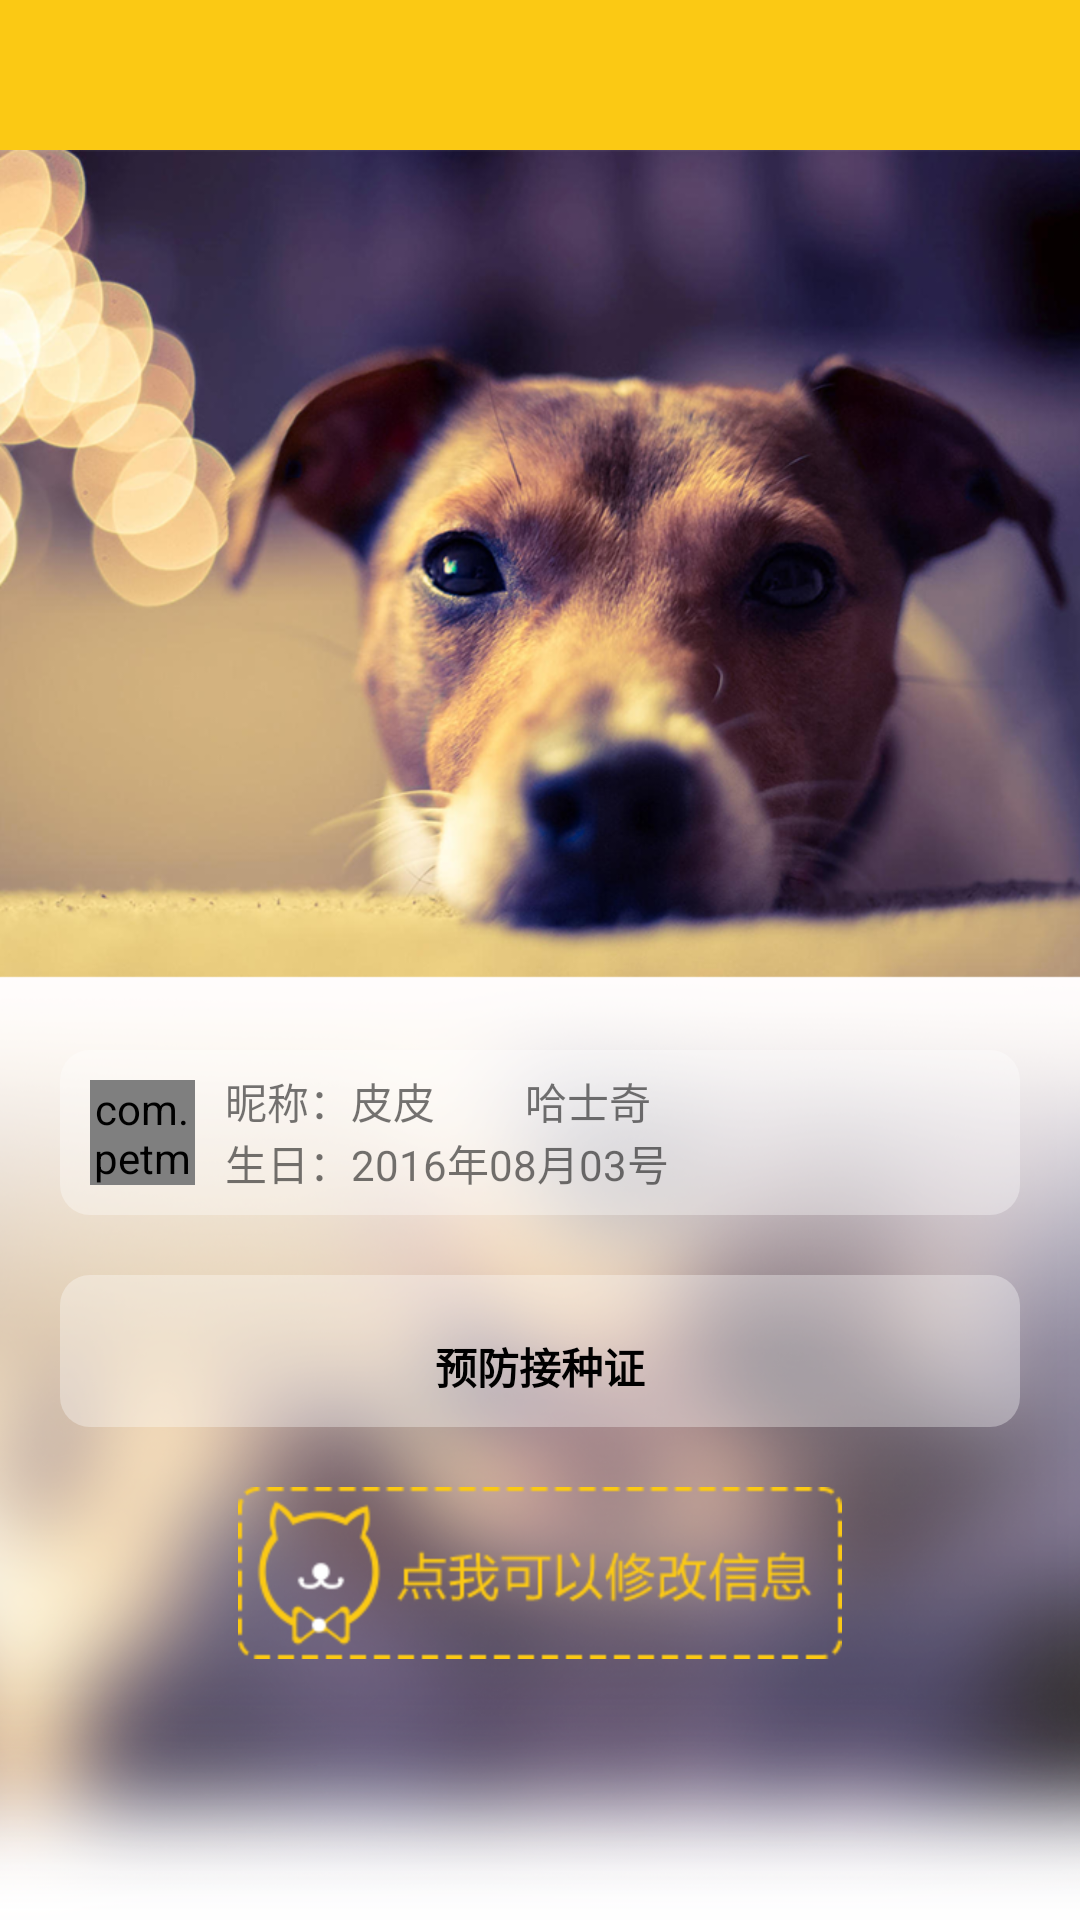

Produce the Android XML layout that renders to this screen, including the resource entries it uses.
<!-- AndroidManifest.xml: application theme AppTheme -->
<!-- res/layout/activity_petinfo.xml -->
<?xml version="1.0" encoding="utf-8"?>
<LinearLayout xmlns:android="http://schemas.android.com/apk/res/android"
    xmlns:custom="http://schemas.android.com/apk/res-auto"
    android:layout_width="match_parent"
    android:layout_height="match_parent"
    android:clipToPadding="true"
    android:fitsSystemWindows="true"
    android:orientation="vertical">

    <include layout="@layout/include_main_topbar" />

    <LinearLayout
        android:layout_width="match_parent"
        android:layout_height="match_parent"
        android:background="@drawable/pet_infomation_bg"
        android:orientation="vertical">

        <LinearLayout
            android:layout_width="match_parent"
            android:layout_height="55dp"
            android:layout_marginLeft="20dp"
            android:layout_marginRight="20dp"
            android:layout_marginTop="300dp"
            android:background="@drawable/petinfo_bg"
            android:gravity="center">

            <com.petm.property.views.RoundImageView
                android:id="@+id/pet_imgpath"
                android:layout_width="35dp"
                android:layout_height="35dp"
                android:layout_marginLeft="10dp"
                android:src="@drawable/icon"
                custom:borderRadius="30dp" />

            <LinearLayout
                android:layout_width="match_parent"
                android:layout_height="wrap_content"
                android:layout_marginLeft="10dp"
                android:orientation="vertical">

                <LinearLayout
                    android:layout_width="wrap_content"
                    android:layout_height="wrap_content">

                    <TextView
                        android:id="@+id/pet_name"
                        android:layout_width="wrap_content"
                        android:layout_height="wrap_content"
                        android:text="昵称：皮皮" />

                    <TextView
                        android:id="@+id/pet_categoryName"
                        android:layout_width="wrap_content"
                        android:layout_height="wrap_content"
                        android:layout_marginLeft="30dp"
                        android:text="哈士奇" />
                </LinearLayout>

                <TextView
                    android:id="@+id/pet_birthday"
                    android:layout_width="wrap_content"
                    android:layout_height="wrap_content"
                    android:text="生日：2016年08月03号" />
            </LinearLayout>
        </LinearLayout>

        <LinearLayout
            android:id="@+id/pet_vaccin_ll"
            android:layout_width="match_parent"
            android:layout_height="wrap_content"
            android:layout_marginLeft="20dp"
            android:layout_marginRight="20dp"
            android:layout_marginTop="20dp"
            android:background="@drawable/petinfo_bg"
            android:orientation="vertical">

            <TextView
                android:layout_width="match_parent"
                android:layout_height="wrap_content"
                android:layout_marginBottom="10dp"
                android:layout_marginTop="20dp"
                android:gravity="center"
                android:text="预防接种证"
                android:textColor="@color/black"
                android:textStyle="bold" />

            <android.support.v7.widget.RecyclerView
                android:id="@+id/petvaccin_recycler"
                android:layout_width="match_parent"
                android:layout_height="wrap_content"></android.support.v7.widget.RecyclerView>

        </LinearLayout>

        <ImageView
            android:id="@+id/pet_edit"
            android:layout_width="match_parent"
            android:layout_height="wrap_content"
            android:padding="20dp"
            android:onClick="onClick"
            android:clickable="true"
            android:src="@drawable/alte_infomation" />
    </LinearLayout>
</LinearLayout>
<!-- res/layout/include_main_topbar.xml (included above) -->
<?xml version="1.0" encoding="utf-8"?>
<LinearLayout xmlns:android="http://schemas.android.com/apk/res/android"
    android:id="@+id/top_bar"
    android:layout_width="match_parent"
    android:background="@color/main_color"
    android:layout_height="wrap_content">
    <RelativeLayout
        android:layout_width="match_parent"
        android:layout_height="50dp" >

        <ImageView
            android:id="@+id/top_bar_left_img"
            android:layout_width="wrap_content"
            android:layout_height="wrap_content"
            android:layout_alignParentLeft="true"
            android:layout_centerVertical="true"
            android:src="@drawable/top_left_back"
            android:padding="10dp"
            android:onClick="onClick"
            android:clickable="true"
            android:layout_marginLeft="10dp"
            android:visibility="gone"/>
        <TextView
            android:id="@+id/top_bar_text"
            android:layout_width="wrap_content"
            android:layout_height="wrap_content"
            android:textColor="@color/whiter"
            android:layout_centerVertical="true"
            android:layout_centerHorizontal="true"
            android:textSize="20sp" />
        <ImageView
            android:id="@+id/top_bar_right_img"
            android:layout_width="wrap_content"
            android:layout_height="wrap_content"
            android:layout_alignParentRight="true"
            android:layout_centerVertical="true"
            android:src="@drawable/back_select"
            android:padding="10dp"
            android:onClick="onClick"
            android:clickable="true"
            android:layout_marginRight="10dp"
            android:layout_marginLeft="10dp"
            android:visibility="gone"/>
        <TextView
            android:id="@+id/top_bar_right_text"
            android:layout_width="wrap_content"
            android:layout_height="wrap_content"
            android:textColor="@color/whiter"
            android:layout_centerVertical="true"
            android:layout_alignParentRight="true"
            android:layout_marginRight="10dp"
            android:visibility="gone"
            android:onClick="onClick"
            android:clickable="true"
            android:textSize="16sp" />
    </RelativeLayout>
</LinearLayout>
<!-- resources referenced by this layout -->
<resources>
  <color name="black">#000000</color>
  <color name="main_color">#FBC914</color>
  <color name="whiter">#FFFFFF</color>
  <!-- drawable alte_infomation: png bitmap (drawable-hdpi, 6685 bytes) -->
  <!-- drawable back_select (drawable) -->
  <?xml version="1.0" encoding="utf-8"?>
  <selector xmlns:android="http://schemas.android.com/apk/res/android">
      <item android:state_pressed="true" android:drawable="@drawable/back">
      </item>
      <item android:drawable="@drawable/back"></item>
  </selector>
  <!-- drawable icon: png bitmap (drawable-ldpi, 2669 bytes) -->
  <!-- drawable pet_infomation_bg: png bitmap (drawable-hdpi, 640267 bytes) -->
  <!-- drawable petinfo_bg (drawable) -->
  <?xml version="1.0" encoding="utf-8"?>
  <shape xmlns:android="http://schemas.android.com/apk/res/android">
      <corners android:radius="10dp"/>
      <solid android:color="#55FFFFFF"/>
  </shape>
  <!-- drawable top_left_back: png bitmap (drawable-hdpi, 1266 bytes) -->
  <style name="AppTheme" parent="Theme.AppCompat.Light.DarkActionBar">
          
          <item name="colorPrimary">@color/colorPrimary</item>
          <item name="colorPrimaryDark">@color/colorPrimaryDark</item>
          <item name="colorAccent">@color/colorAccent</item>
      </style>
  <color name="colorPrimary">#3F51B5</color>
  <color name="colorPrimaryDark">#303F9F</color>
  <color name="colorAccent">#FF4081</color>
</resources>
